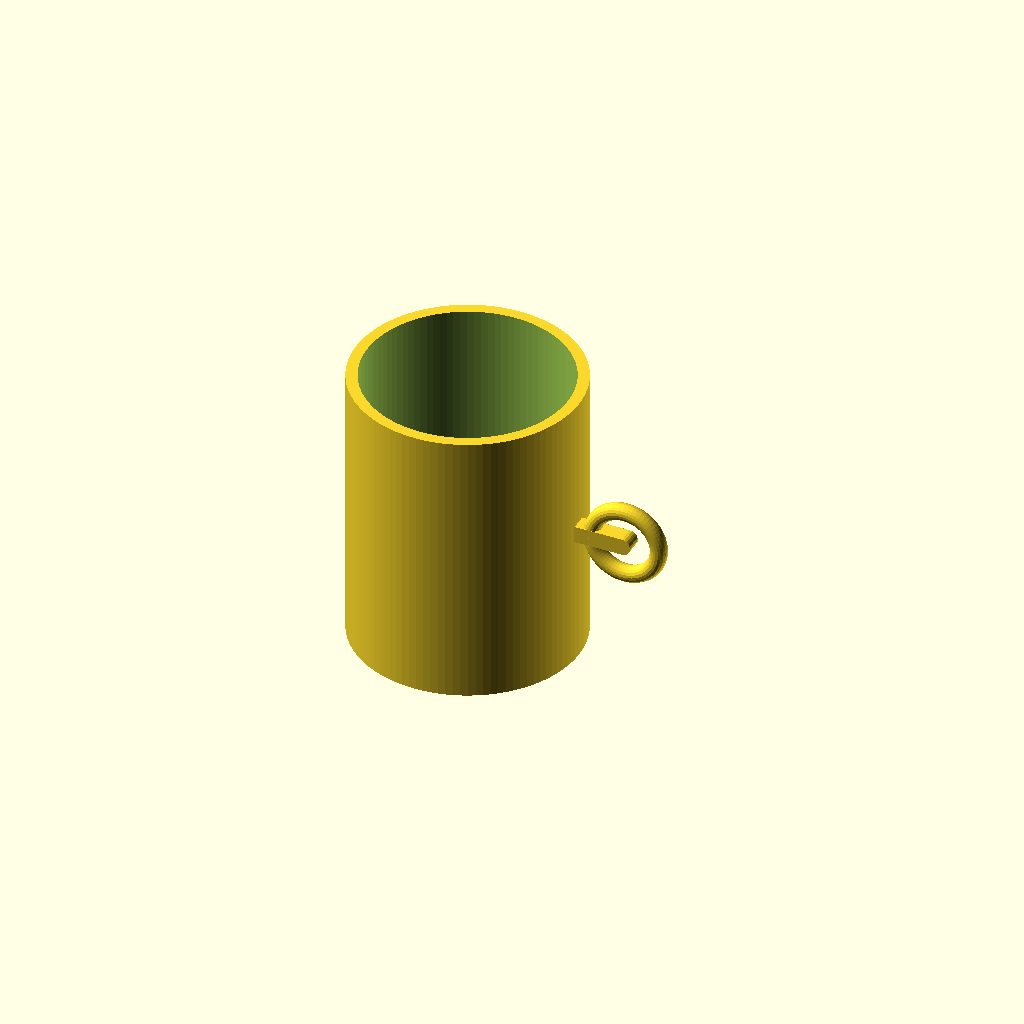
Cell 1 — every parameter at its default value.
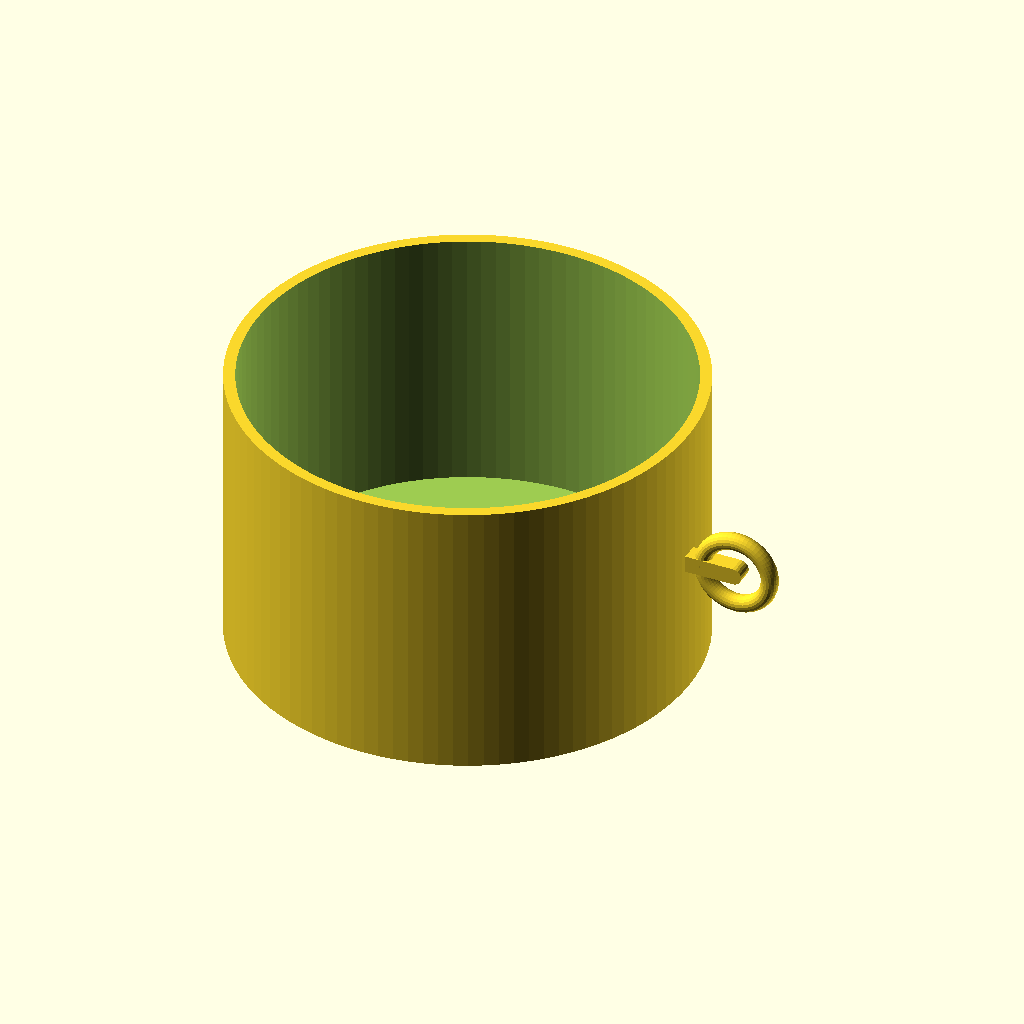
Cell 2 — outer_diameter set to 160, the other parameters unchanged.
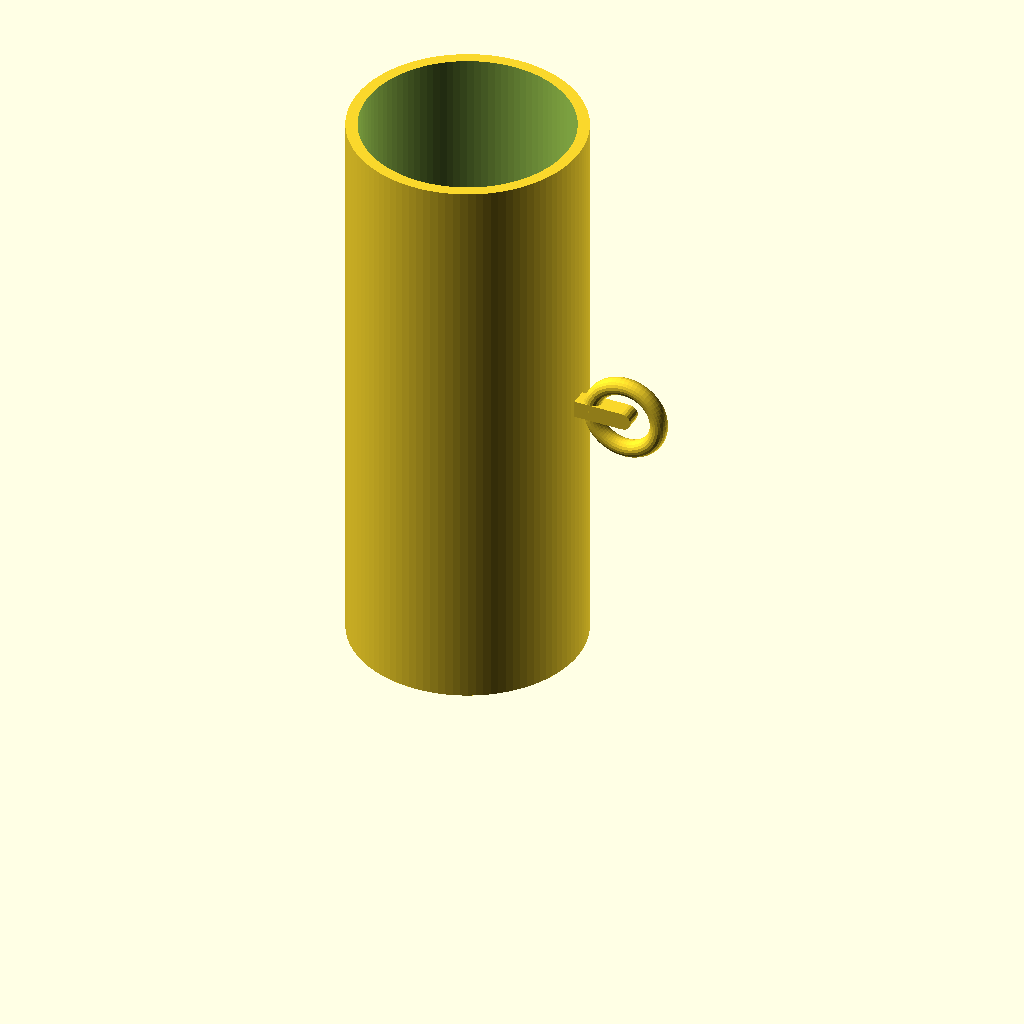
Cell 3 — height set to 200, the other parameters unchanged.
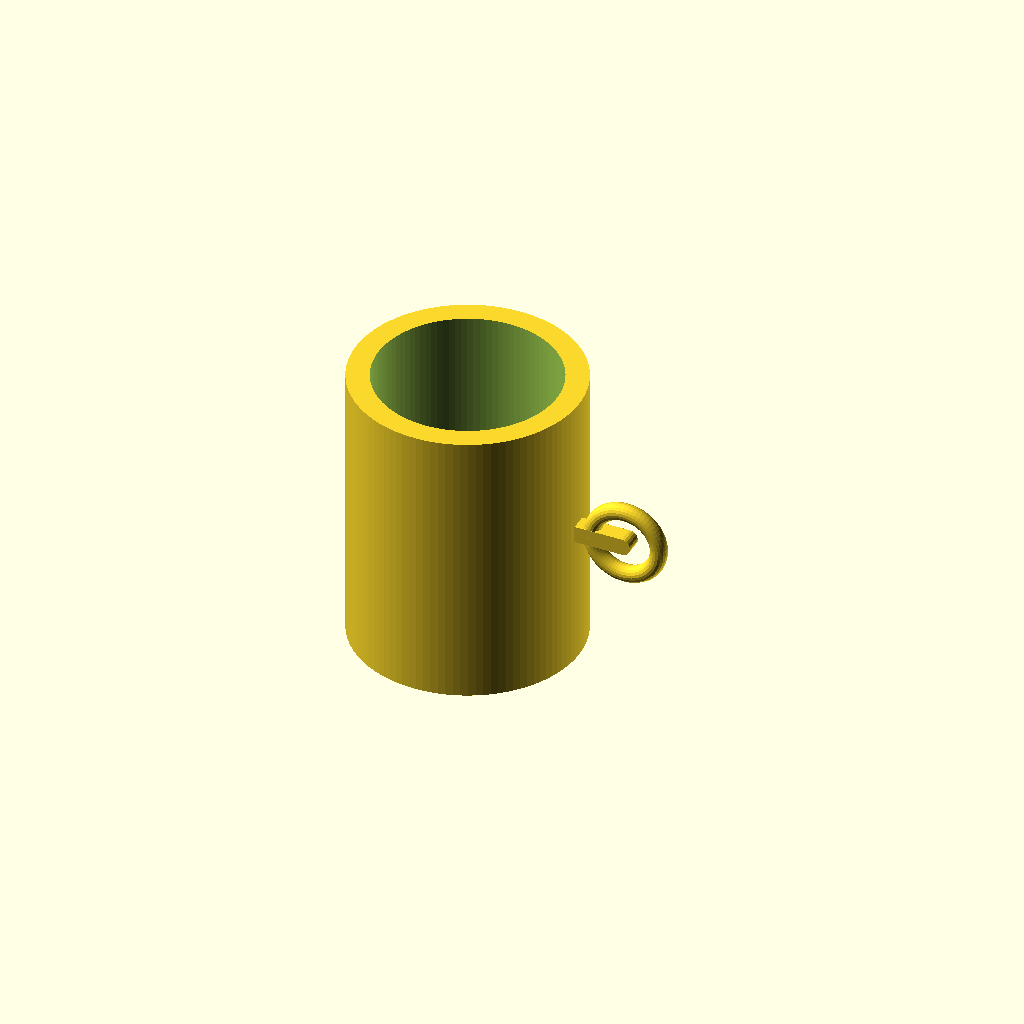
Cell 4: wall_thickness = 8 (everything else at default).
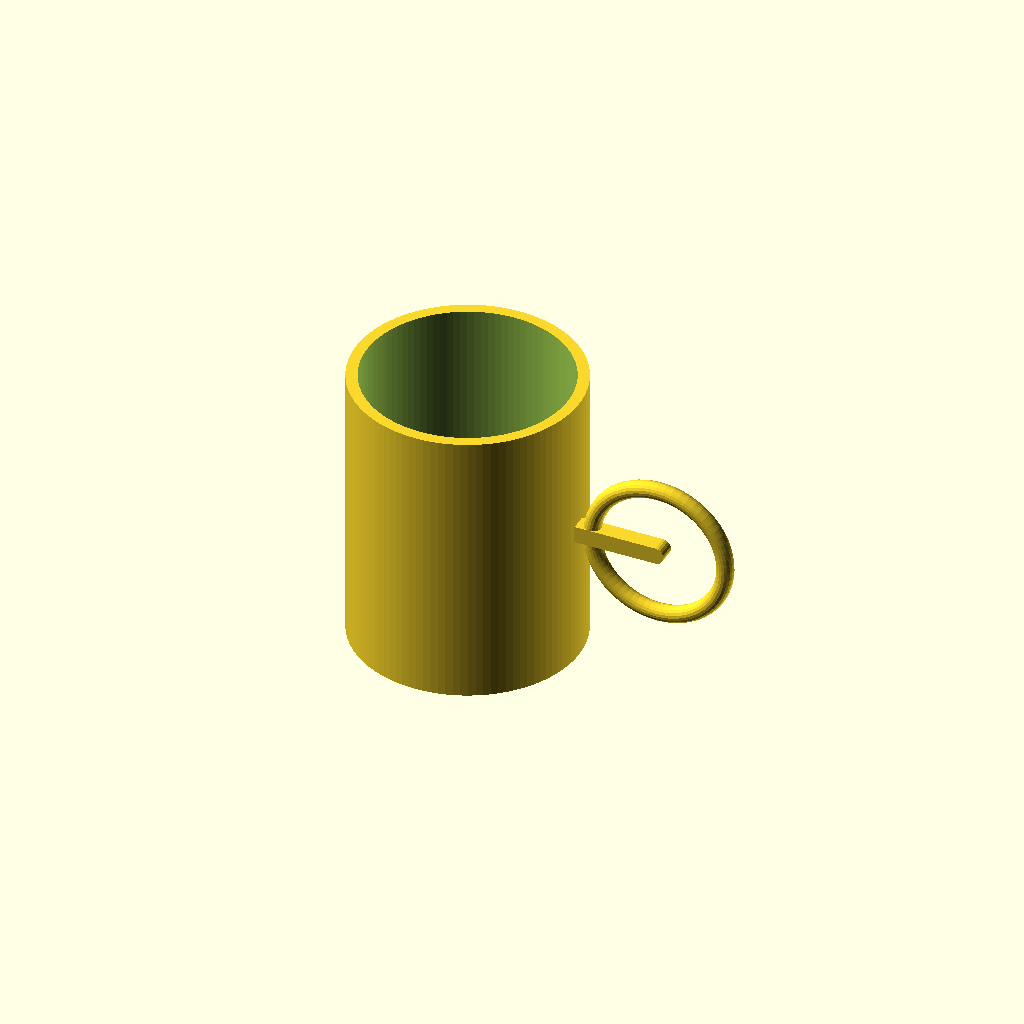
Cell 5: handle_radius = 24 (everything else at default).
All cells are drawn from one camera (rotation 55°, 0°, 25°, orthographic, colour scheme Cornfield), so only the parameter changes between them.
OpenSCAD source file results/tier-1-mug/iter-png-2_claude-sonnet-4-0-c4e8926dd5bb-2026-04-27T01-10-45-314Z/final.scad:
// マグカップのパラメータ
outer_diameter = 80;
height = 100;
wall_thickness = 4;
bottom_thickness = 6;
handle_radius = 12;
handle_tube_radius = 3;

// 内径を計算
inner_diameter = outer_diameter - 2 * wall_thickness;
inner_height = height - bottom_thickness;

difference() {
    union() {
        // 外側のシリンダー（カップ本体）
        cylinder(h = height, d = outer_diameter, $fn = 100);
        
        // 取手をカップ本体に接続するための部分
        translate([outer_diameter/2, 0, height/2]) {
            rotate([90, 0, 0]) {
                hull() {
                    // カップ側の接続点
                    translate([0, 0, 0])
                        cylinder(h = handle_tube_radius * 2, d = handle_tube_radius * 2, center = true, $fn = 20);
                    // 取手の中心位置
                    translate([handle_radius + 5, 0, 0])
                        cylinder(h = handle_tube_radius * 2, d = handle_tube_radius * 2, center = true, $fn = 20);
                }
            }
        }
        
        // リング状の取手
        translate([outer_diameter/2 + handle_radius + 5, 0, height/2]) {
            rotate([90, 0, 0]) {
                rotate_extrude($fn = 60) {
                    translate([handle_radius, 0, 0]) {
                        circle(r = handle_tube_radius, $fn = 20);
                    }
                }
            }
        }
    }
    
    // 内側をくり抜き
    translate([0, 0, bottom_thickness]) {
        cylinder(h = inner_height + 1, d = inner_diameter, $fn = 100);
    }
}
Parameter table extracted from the source (name, type, default, range or options):
outer_diameter: number, default 80
height: number, default 100
wall_thickness: number, default 4
bottom_thickness: number, default 6
handle_radius: number, default 12
handle_tube_radius: number, default 3
